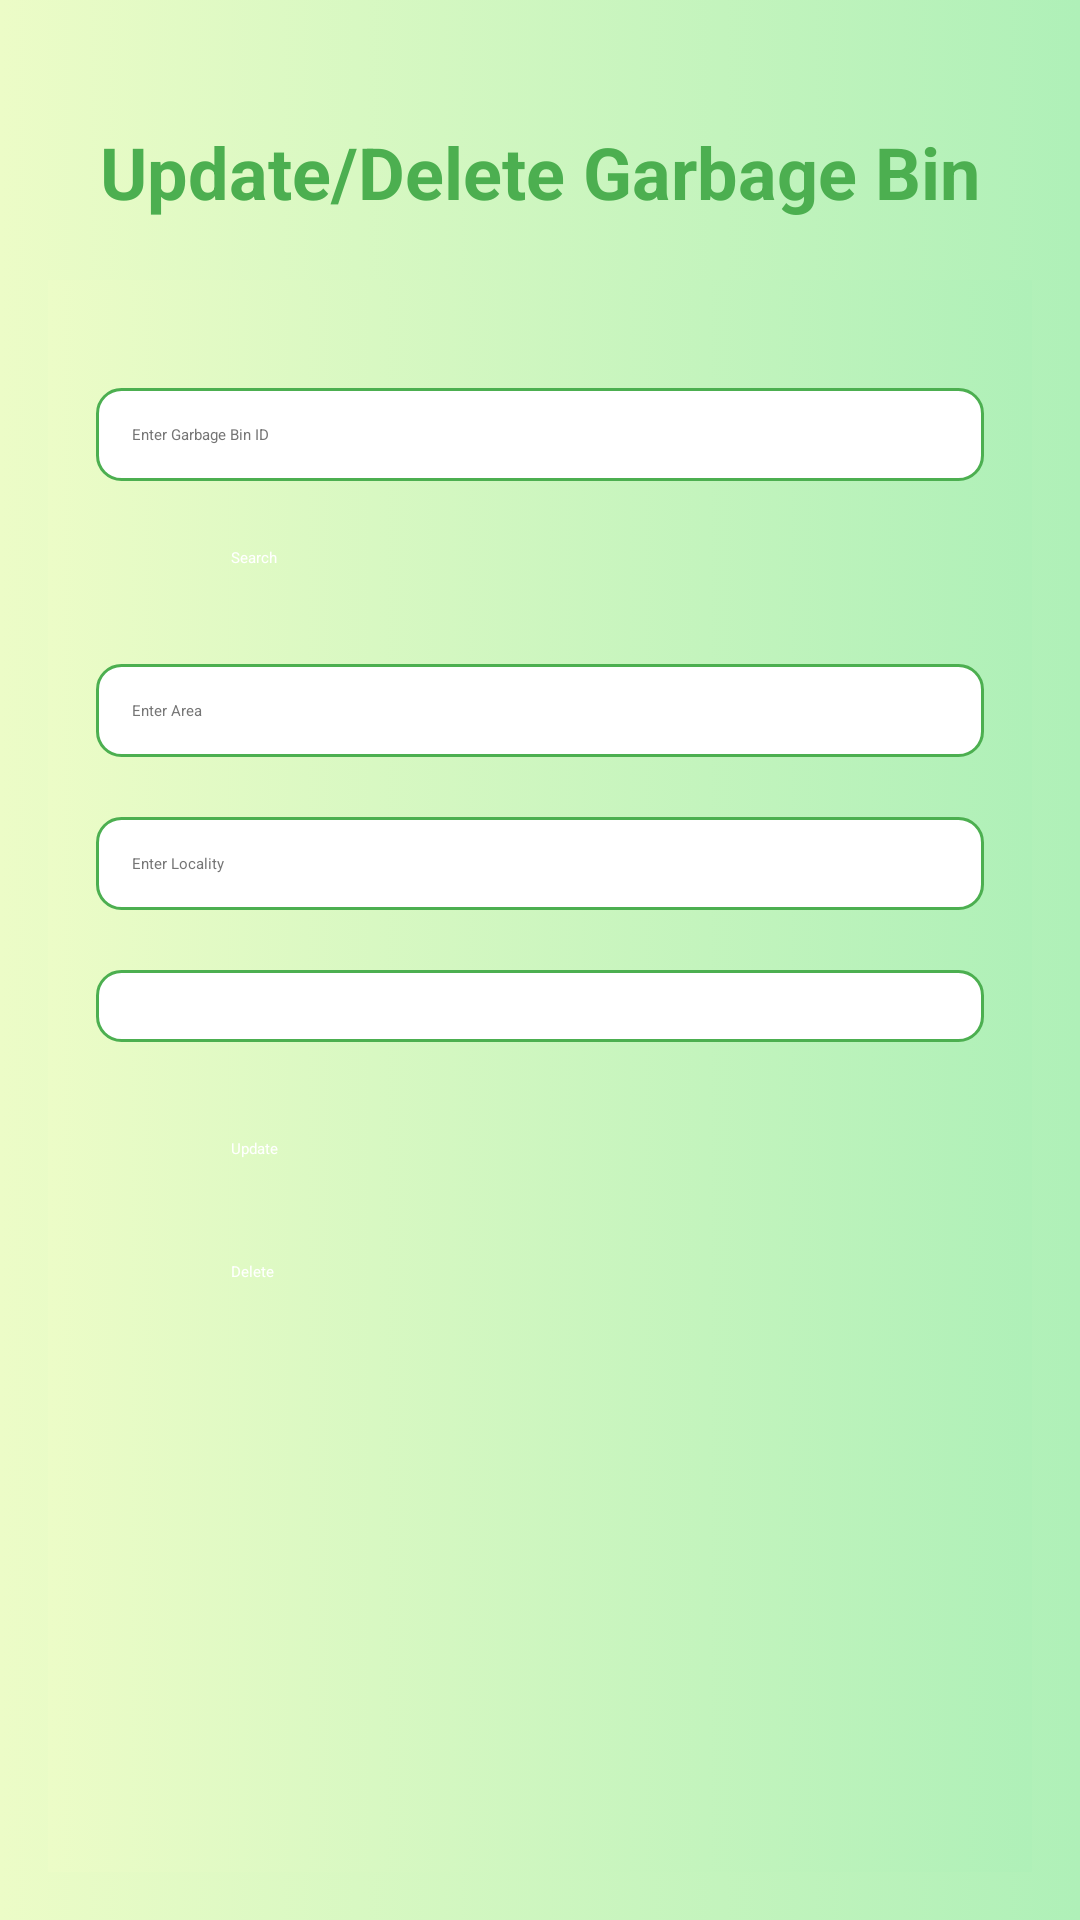

Write the Android layout XML for this screen, with the resource values it uses.
<!-- AndroidManifest.xml: application theme Theme.EcoTrack -->
<!-- res/layout/activity_update_delete_garbage_bin.xml -->
<?xml version="1.0" encoding="utf-8"?>
<LinearLayout xmlns:android="http://schemas.android.com/apk/res/android"
    android:layout_width="match_parent"
    android:layout_height="match_parent"
    android:orientation="vertical"
    android:padding="16dp"
    android:background="@drawable/gradient_background">

    
    <TextView
        android:layout_width="match_parent"
        android:layout_height="wrap_content"
        android:text="Update/Delete Garbage Bin"
        android:textSize="24sp"
        android:textStyle="bold"
        android:gravity="center"
        android:layout_marginBottom="20dp"
        android:layout_marginTop="25dp"
        android:textColor="#4CAF50" />

    
    <ScrollView xmlns:android="http://schemas.android.com/apk/res/android"
        android:layout_width="match_parent"
        android:layout_height="match_parent"
        android:background="@drawable/gradient_background"
        android:padding="16dp">

        <LinearLayout
            android:layout_width="match_parent"
            android:layout_height="wrap_content"
            android:orientation="vertical">

        
        <EditText
            android:id="@+id/update_delete_bin_id"
            android:layout_width="match_parent"
            android:layout_height="wrap_content"
            android:hint="Enter Garbage Bin ID"
            android:inputType="text"
            android:padding="12dp"
            android:layout_marginTop="20dp"
            android:background="@drawable/edittext_background"
            android:textColorHint="#757575"
            android:textColor="#000000" />

        
        <Button
            android:id="@+id/update_delete_search_button"
            android:layout_width="@dimen/btn_width"
            android:layout_height="wrap_content"
            android:layout_gravity="center"
            android:text="Search"
            android:backgroundTint="#4CAF50"
            android:textColor="#FFFFFF"
            android:layout_marginTop="10dp"
            android:padding="12dp" />

        
        <EditText
            android:id="@+id/update_bin_area"
            android:layout_width="match_parent"
            android:layout_height="wrap_content"
            android:hint="Enter Area"
            android:inputType="text"
            android:padding="12dp"
            android:layout_marginTop="20dp"
            android:background="@drawable/edittext_background"
            android:textColorHint="#757575"
            android:textColor="#000000" />

        <EditText
            android:id="@+id/update_bin_locality"
            android:layout_width="match_parent"
            android:layout_height="wrap_content"
            android:hint="Enter Locality"
            android:inputType="text"
            android:padding="12dp"
            android:layout_marginTop="20dp"
            android:background="@drawable/edittext_background"
            android:textColorHint="#757575"
            android:textColor="#000000" />

        <Spinner
            android:id="@+id/update_bin_load_type"
            android:layout_width="match_parent"
            android:layout_height="wrap_content"
            android:layout_marginTop="20dp"
            android:background="@drawable/edittext_background"
            android:padding="12dp" />

        
        <Button
            android:id="@+id/update_bin_button"
            android:layout_width="@dimen/btn_width"
            android:layout_height="wrap_content"
            android:layout_gravity="center"
            android:text="Update"
            android:backgroundTint="#FF9800"
            android:textColor="#FFFFFF"
            android:layout_marginTop="20dp"
            android:padding="12dp" />

        <Button
            android:id="@+id/delete_bin_button"
            android:layout_width="@dimen/btn_width"
            android:layout_height="wrap_content"
            android:layout_gravity="center"
            android:text="Delete"
            android:backgroundTint="#F44336"
            android:textColor="#FFFFFF"
            android:layout_marginTop="10dp"
            android:padding="12dp" />

        
        <ProgressBar
            android:id="@+id/update_delete_progress_bar"
            android:layout_width="wrap_content"
            android:layout_height="wrap_content"
            android:visibility="gone"
            android:layout_gravity="center"
            android:layout_marginTop="20dp" />
        </LinearLayout>
    </ScrollView>
</LinearLayout>
<!-- resources referenced by this layout -->
<resources>
  <dimen name="btn_width">230dp</dimen>
  <!-- drawable edittext_background (drawable) -->
  <shape xmlns:android="http://schemas.android.com/apk/res/android">
      <solid android:color="#FFFFFF" />
      <corners android:radius="8dp" />
      <stroke android:width="1dp" android:color="#4CAF50" />
  </shape>
  <!-- drawable gradient_background (drawable) -->
  <?xml version="1.0" encoding="utf-8"?>
  <selector xmlns:android="http://schemas.android.com/apk/res/android">
      <item>
          <shape>
              <gradient
                  android:startColor="#ecfcc7"
                  android:endColor="#aff0b8"
                  android:type="linear" />
          </shape>
      </item>
  </selector>
  <style name="Theme.EcoTrack" parent="Base.Theme.EcoTrack">
          
          <item name="android:navigationBarColor">@android:color/transparent</item>
          <item name="android:statusBarColor">@android:color/transparent</item>
          <item name="android:windowLightStatusBar">?attr/isLightTheme</item>
      </style>
</resources>
